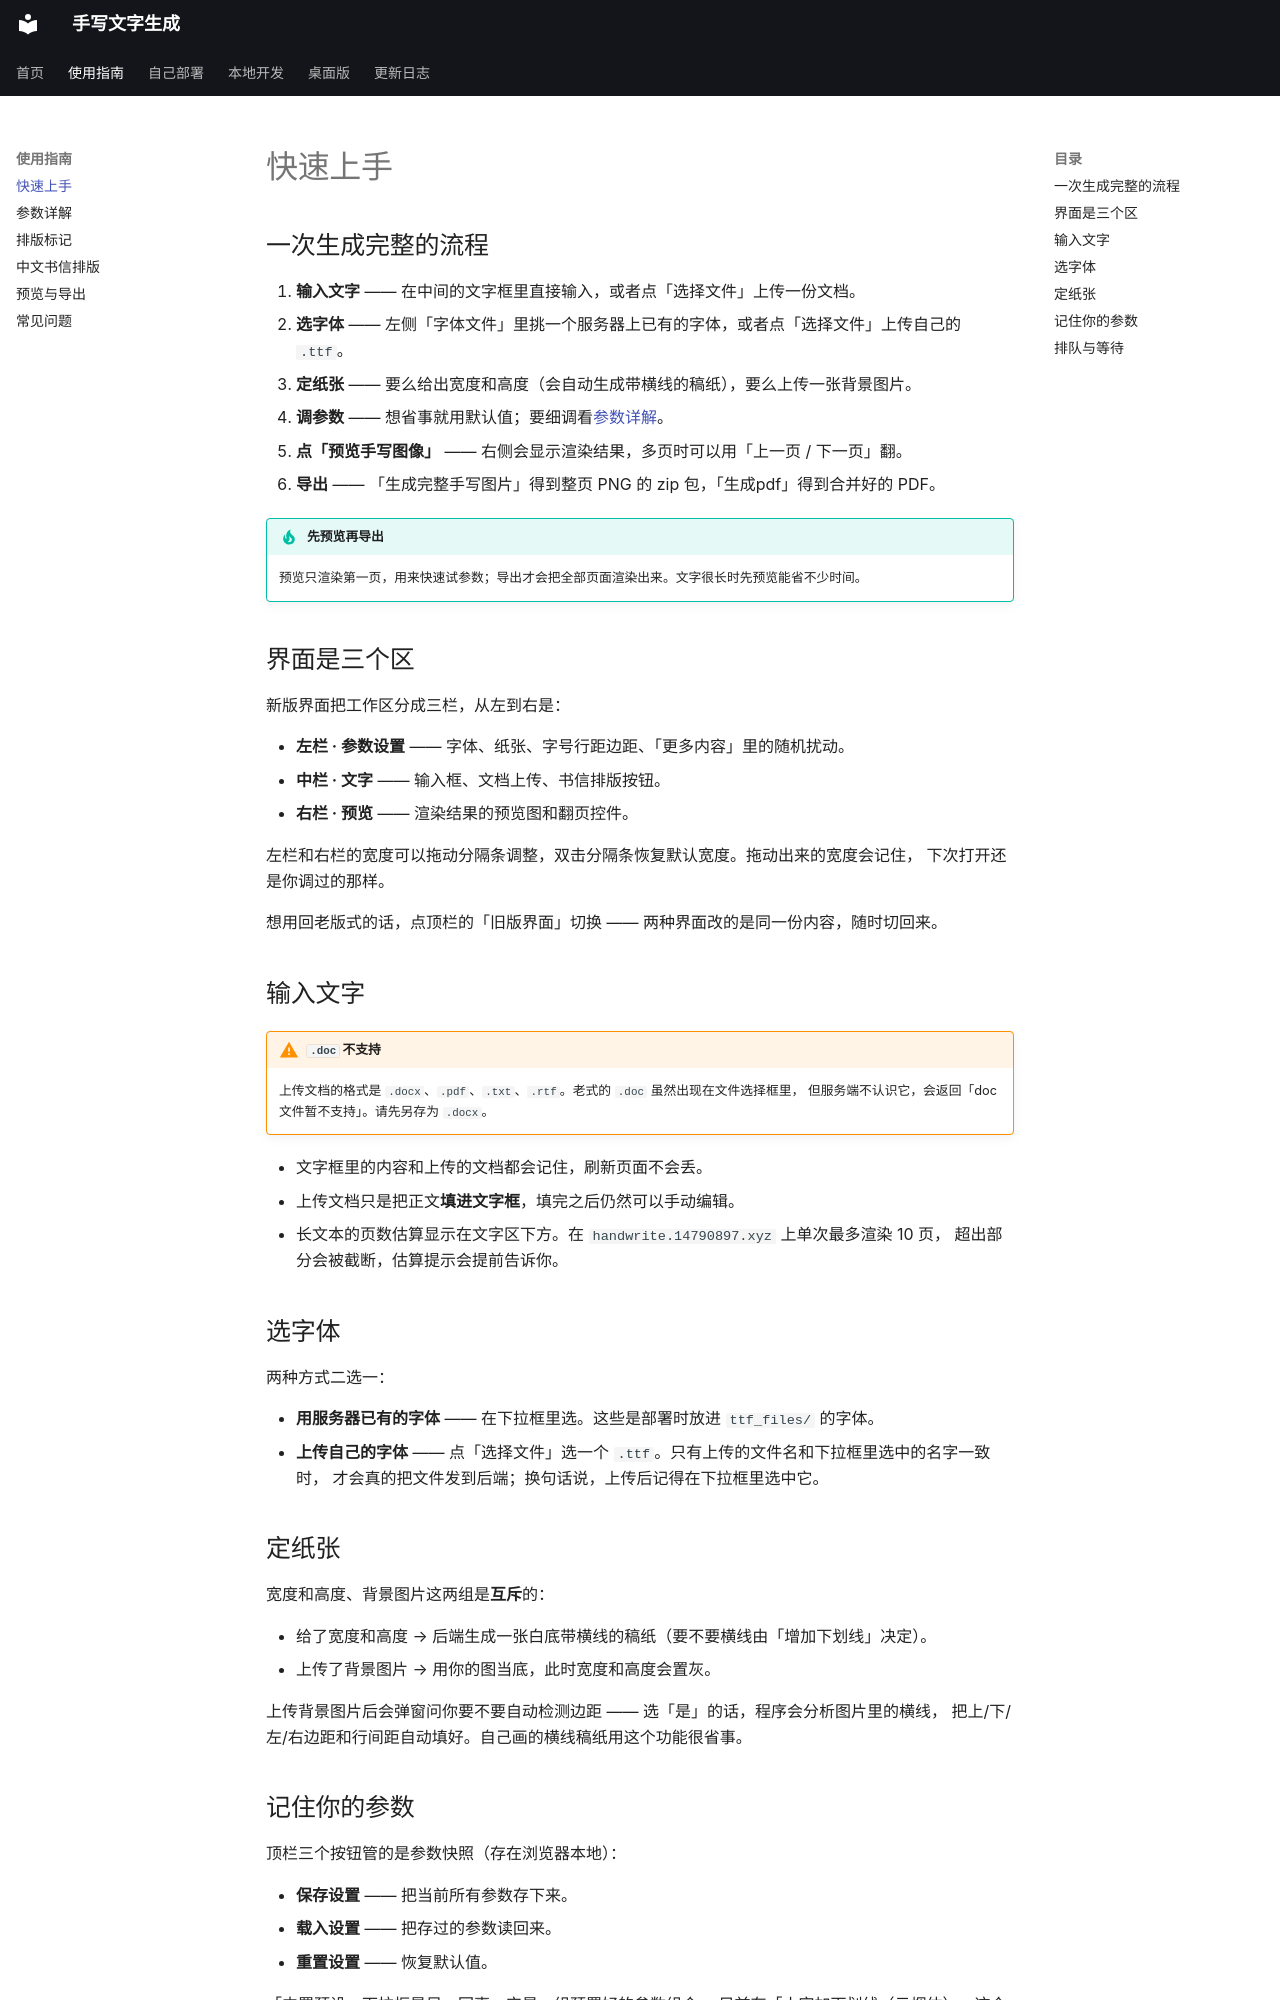

repository: 14790897/handwriting-web · page: guide/getting-started/index.html · generator: mkdocs

# 快速上手

## 一次生成完整的流程

1. **输入文字** —— 在中间的文字框里直接输入，或者点「选择文件」上传一份文档。
2. **选字体** —— 左侧「字体文件」里挑一个服务器上已有的字体，或者点「选择文件」上传自己的 `.ttf`。
3. **定纸张** —— 要么给出宽度和高度（会自动生成带横线的稿纸），要么上传一张背景图片。
4. **调参数** —— 想省事就用默认值；要细调看[参数详解](parameters.md)。
5. **点「预览手写图像」** —— 右侧会显示渲染结果，多页时可以用「上一页 / 下一页」翻。
6. **导出** —— 「生成完整手写图片」得到整页 PNG 的 zip 包，「生成pdf」得到合并好的 PDF。

!!! tip "先预览再导出"
    预览只渲染第一页，用来快速试参数；导出才会把全部页面渲染出来。文字很长时先预览能省不少时间。

## 界面是三个区

新版界面把工作区分成三栏，从左到右是：

- **左栏 · 参数设置** —— 字体、纸张、字号行距边距、「更多内容」里的随机扰动。
- **中栏 · 文字** —— 输入框、文档上传、书信排版按钮。
- **右栏 · 预览** —— 渲染结果的预览图和翻页控件。

左栏和右栏的宽度可以拖动分隔条调整，双击分隔条恢复默认宽度。拖动出来的宽度会记住，
下次打开还是你调过的那样。

想用回老版式的话，点顶栏的「旧版界面」切换 —— 两种界面改的是同一份内容，随时切回来。

## 输入文字

!!! warning "`.doc` 不支持"
    上传文档的格式是 `.docx`、`.pdf`、`.txt`、`.rtf`。老式的 `.doc` 虽然出现在文件选择框里，
    但服务端不认识它，会返回「doc文件暂不支持」。请先另存为 `.docx`。

- 文字框里的内容和上传的文档都会记住，刷新页面不会丢。
- 上传文档只是把正文**填进文字框**，填完之后仍然可以手动编辑。
- 长文本的页数估算显示在文字区下方。在 `handwrite.14790897.xyz` 上单次最多渲染 10 页，
  超出部分会被截断，估算提示会提前告诉你。

## 选字体

两种方式二选一：

- **用服务器已有的字体** —— 在下拉框里选。这些是部署时放进 `ttf_files/` 的字体。
- **上传自己的字体** —— 点「选择文件」选一个 `.ttf`。只有上传的文件名和下拉框里选中的名字一致时，
  才会真的把文件发到后端；换句话说，上传后记得在下拉框里选中它。

## 定纸张

宽度和高度、背景图片这两组是**互斥**的：

- 给了宽度和高度 → 后端生成一张白底带横线的稿纸（要不要横线由「增加下划线」决定）。
- 上传了背景图片 → 用你的图当底，此时宽度和高度会置灰。

上传背景图片后会弹窗问你要不要自动检测边距 —— 选「是」的话，程序会分析图片里的横线，
把上/下/左/右边距和行间距自动填好。自己画的横线稿纸用这个功能很省事。
